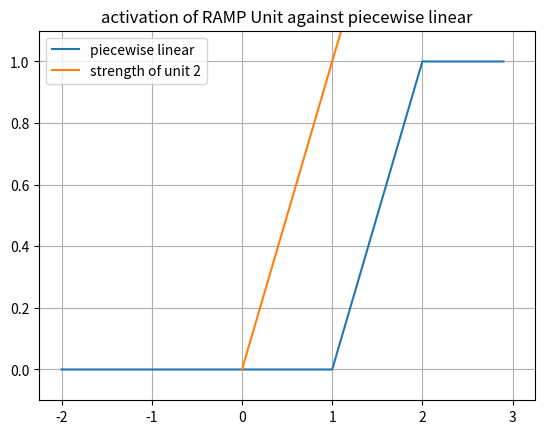
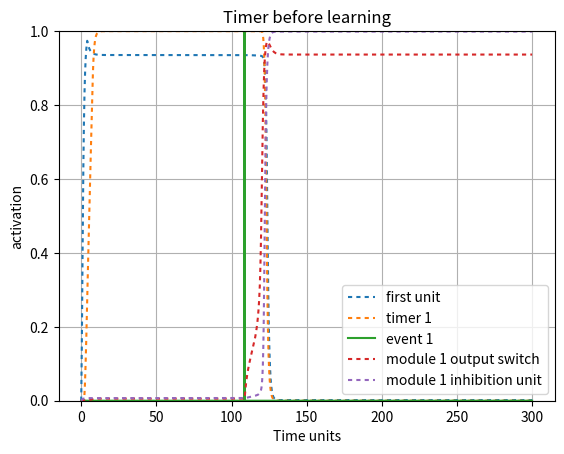
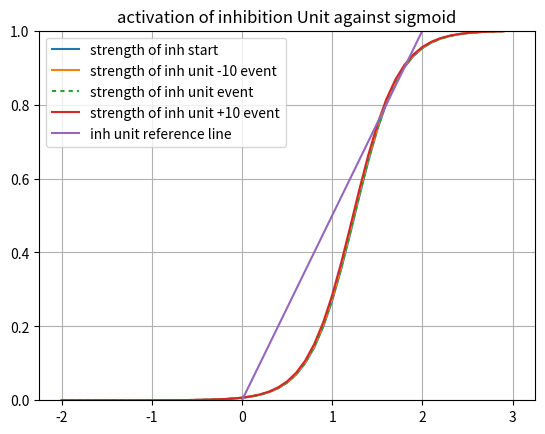
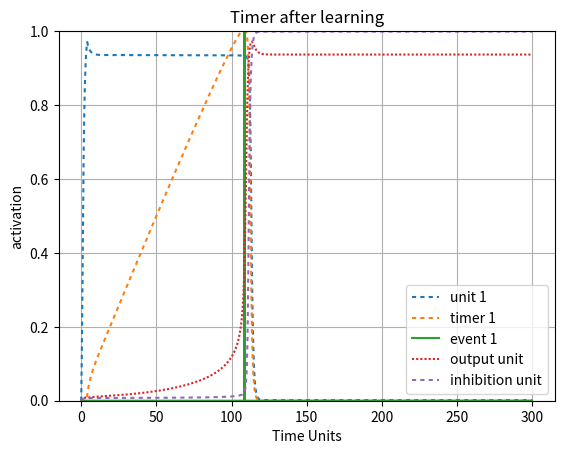

Reproduce these figures in Python, in order.
#!/usr/bin/env python3
# -*- coding: utf-8 -*-
"""
Created on Fri Apr 30 22:23:39 2021

@author: Robert Klock
"""

import numpy as np
import matplotlib.pyplot as plt
import math
import sys

sys.path.append('/Users/<user>/Documents/Class/Fall20/SimenLab/simenlab')

def plot_curves(bias, lambd = 4, slf_excitation = 2, v = 0):
    x_axis_vals = np.arange(-2, 3, dt)
    plt.plot(x_axis_vals, graph_sigmoid(lambd, x_axis_vals, bias - v))
    x1 = [0, 3]
    y2 = [0, 1/slf_excitation * 3]
    plt.plot(x1,y2, label = "strength of module 1 OFF")
    plt.ylim([0,1])
    plt.legend([ "sigmoid internal", "strength of unit 4"], loc = 0)
    plt.title("activation of 4 Unit against sigmoid BOT")
    plt.grid('on')
    plt.show() 

def sigmoid(l, total_input, b):
    f = 1/ (1 + np.exp(-l * (total_input - b)))
    return f

def graph_sigmoid(l, I, b):
    f=1/(1+np.exp(-l * (I-b)))
    return f

def sq_error(t, o):
    # T is target (desired) output
    # O is actual output
    return (t - o) ** 2

def state(unit_index, weights, v):
    activations = weights[unit_index,:] @ v
    return activations[0]

def energy(weights, v):
    return (-1/2) * v.T * weights * v

def piecewise_linear(v, bias):
    if ((v - (bias) + .5) <= 0):
        return 0
    elif (((v - (bias) + .5)> 0) and ((v - (bias) + .5) < 1)):
        return ((v - (bias) + .5))
    else:
        return 1
    
def graph_pl(v, bias, c):
    f = np.zeros(v.size)
    for i in range (0, v.size):
        if ((v[i] - (bias)) <= 0):
            f[i] = 0
        elif ((v[i] - (bias))) > 0 and ((v[i] - (bias)) < 1):
            f[i] = ((v[i] - (bias)))
        else:
            f[i] = 1
    return f

def round_up(n, decimals=0):
    multiplier = 10 ** decimals
    return math.ceil(n * multiplier) / multiplier

pBA = np.random.normal(100, 10, 1)
pCA = np.random.normal(300, 10, 1)
pCB = np.random.normal(100, 10, 1)
pBC = np.random.normal(100, 10, 1)

events = {
        "pBA": np.random.normal(100, 5, 1)[0],
        "pCA": np.random.normal(100, 5, 1)[0],
        "pCB": np.random.normal(),
        "pBC": np.random.normal()}
   
# Setup our time series data, which is a series of zeros with two batches of 1's from
# 20-30 and 50-60
dt = .1
total_duration = 300
''' Establish Events '''
data1 = np.zeros((1,round(total_duration/dt)))
data1[0][0:round(4/dt)] = 1
event1 = np.zeros((1,round(total_duration/dt)))
event1[0][round(events["pBA"]/dt)] = 1
event2 = np.zeros((1,round(total_duration/dt)))
event2[0][round(events["pCA"]/dt)] = 1


stretch = 1
ramp_bias = 1
lmbd = 4
weights = np.array([[2,     0,  0,   -.4,      0,  0,  0,  0],     # 1->1, 2->1, 3->1 4->1
                    [.7,    1,  0,   -.4,       0,  0,  0,  0],      # 1->2, 2->2, 3->2
                    [0,     .5, 2,    0,      0,  0,  0,  0],     # 1->3, 2->3, 3->3
                    [0,     0,  1,    2,      0,  0,  0,  0],
                     
                    [0,     0,  0,    0,      0,  0,  0, -.5],
                    [0,     0,  0,    0,     .4, 1,  0, -.5],
                    [0,     0,  0,    0,      0,  .5,  2, -.5],
                    [0,     0,  0,    0,      0,  0,  1, 2]])         
                         
 
beta = 1.2
inhibition_unit_bias = 1.25
third_unit_beta = 1.1
v = np.array([np.zeros(weights.shape[0])]).T 
v_test = np.array([np.zeros(weights.shape[0])]).T 
v_hist = np.array([np.zeros(weights.shape[0])]).T 
v_hist_test = np.array([np.zeros(weights.shape[0])]).T 
net_in = np.zeros(weights.shape[0])
noise = 0.00
steps = 0 
tau = 1
delta_A = 0  
l = np.full((weights.shape[0],1), lmbd) 
interval_1_slope = 1
bias = np.array([[beta, ramp_bias, beta, inhibition_unit_bias, beta, ramp_bias, beta, inhibition_unit_bias]]).T 
 
net_in_test = np.zeros(weights.shape[0])
timer_learn_1 = True  
timer_learn_2 = True  
early_1 = False
early_2 = False
for i in range (0, data1.size):
    net_in = weights @ v      
    # Transfer functions
    net_in[0] = sigmoid(l[0], data1[0][i] + net_in[0], bias[0])    
    net_in[1] = piecewise_linear(net_in[1], bias[1])
    net_in[2] = sigmoid(l[2], net_in[2], bias[2])
    #net_in[2:4] = sigmoid(l[2:4], net_in[2:4], bias[2:4])    
    net_in[3] = sigmoid(l[3], net_in[3], bias[3])
    net_in[4] = sigmoid(l[4], net_in[4], bias[4])
    net_in[5] = piecewise_linear(net_in[5], bias[5])
    net_in[6:8] = sigmoid(l[6:8], net_in[6:8], bias[6:8])
    dv = (1/tau) * ((-v + net_in) * dt) + (noise * np.sqrt(dt) * np.random.normal(0, 1, (weights.shape[0],1)))  # Add noise using np.random
    v = v + dv            
    v_hist = np.concatenate((v_hist,v), axis=1)
    z = .99
    
    """=== Early Timer Update Rules ==="""
    early_threshold = .99
    
    # Force v3 to be off during learning
    if timer_learn_1 and i < round(events["pBA"]/dt):
        v[2] = 0

    
    if (v[1] >= z) and timer_learn_1 == True:
        early_1 = True
        if i < round(events["pBA"]/dt):
            # We're still in the interval, so we keep updating
            # Drift for PL assuming a slope of 1
            A = (weights[1][0] * v[0] + (weights[1][3] * v[3]) - bias[1] + .5)
            dA = (-((A**2)/z) * dt)
    
            weights[1][0] = weights[1][0] + dA  
        else:
            #print("early")
            timer_learn_1 = False
            #print("else: ",weights[1][0])               
#    if i < round(events["pBA"]/dt):
#        timer_learn_1 = False
    #print("i: ", i, "weight: ",weights[1][0])         
    """=== Late Timer Update Rules ==="""                
    if (v[1] > 0) and (i > round(events["pBA"]/dt)) and (timer_learn_1 == True) and (not early_1):
#         If we hit our target late
#         Do the late update
        timer_learn_1 = False
        z = .99
        Vt = net_in[1][-1]
        v[2] = 1
        # drift = (weights[1][0] - bias[1] + .5)
        """=== LOOK HERE! Timer Update Rules ==="""
        drift = ((weights[1][0] * v[0]) - bias[1] + .5)
        d_A = drift * ((z-Vt)/Vt)
        weights[1][0] = weights[1][0] + d_A
        #print(weights[1][0])
        #print("late")
        #print("new weights", weights[1][0])
###

x_axis_vals = np.arange(-2, 3, dt)
plt.figure()
plt.plot(x_axis_vals, graph_pl(x_axis_vals, bias[1], 1))
x1 = [0, 3]
y2 = [0, 1/weights[1,1] * 3]
plt.plot(x1,y2, label = "strength of unit 2")
plt.ylim([-.1,1.1])
plt.legend([ "piecewise linear", "strength of unit 2"], loc = 0)
plt.title("activation of RAMP Unit against piecewise linear")
plt.grid('on')
plt.show()

plt.figure()
activation_plot_xvals = np.arange(0, total_duration, dt)
plt.plot(activation_plot_xvals, v_hist[0,0:-1], dashes = [2,2]) 
plt.plot(activation_plot_xvals, v_hist[1,0:-1], dashes = [2,2]) 
plt.plot(activation_plot_xvals, event1[0])
#plt.plot(activation_plot_xvals, event2[0])
plt.plot(activation_plot_xvals, v_hist[2,0:-1], dashes = [2,2]) 
plt.plot(activation_plot_xvals, v_hist[3,0:-1], dashes = [2,2]) 
#plt.plot(activation_plot_xvals, v_hist[5,0:-1], dashes = [1,1])
#plt.plot(activation_plot_xvals, v_hist[6,0:-1], dashes = [2,2]) 
#plt.plot(activation_plot_xvals, v_hist[7,0:-1], dashes = [2,2])  
plt.ylim([0,1])
#plt.plot(v2_v1_diff, dashes = [5,5])
plt.legend(["first unit", "timer 1", "event 1", "module 1 output switch",  "module 1 inhibition unit"], loc=0)
plt.ylabel("activation")
plt.xlabel("Time units")
plt.title("Timer before learning")
plt.grid('on')
plt.show()

x_axis_vals = np.arange(-2, 3, dt)
plt.figure()
plt.plot(x_axis_vals, graph_sigmoid(l[3], x_axis_vals, bias[3] - v_hist[3][1]))
plt.plot(x_axis_vals, graph_sigmoid(l[3], x_axis_vals, bias[3] - v_hist[3][round(events["pBA"]/dt) - 100]))
plt.plot(x_axis_vals, graph_sigmoid(l[3], x_axis_vals, bias[3] - v_hist[3][round(events["pBA"]/dt)]), dashes=[2,2])
plt.plot(x_axis_vals, graph_sigmoid(l[3], x_axis_vals, bias[3] - v_hist[3][round(events["pBA"]/dt) + 100]))
x1 = [0, 3]
y2 = [0, 1/weights[3,3] * 3]
plt.plot(x1,y2, label = "strength of inh unit")
plt.ylim([0,1])
plt.legend(["strength of inh start", "strength of inh unit -10 event", "strength of inh unit event","strength of inh unit +10 event", "inh unit reference line"], loc = 0)
plt.title("activation of inhibition Unit against sigmoid")
plt.grid('on')
plt.show() 
        
v = np.array([np.zeros(weights.shape[0])]).T 
v_test = np.array([np.zeros(weights.shape[0])]).T 
v_hist_test = np.array([np.zeros(weights.shape[0])]).T 
net_in_test = np.zeros(weights.shape[0])
data1 = np.zeros((1,round(total_duration/dt)))
data1[0][0:round(4/dt)] = .95

# Test the results of the learning rule 
for i in range (0, data1.size):
    net_in_test = weights @ v_test      
    # Transfer functions
    net_in_test[0] = sigmoid(l[0], data1[0][i] + net_in_test[0], bias[0])    
    net_in_test[1] = piecewise_linear(net_in_test[1], bias[1])
    net_in_test[2:5] = sigmoid(l[2:5], net_in_test[2:5], bias[2:5])
    
    net_in_test[5] = piecewise_linear(net_in_test[5], bias[5])
    net_in_test[6:9] = sigmoid(l[6:9], net_in_test[6:9], bias[6:9])

    dv = (1/tau) * ((-v_test + net_in_test) * dt) + (noise * np.sqrt(dt) * np.random.normal(0, 1, (weights.shape[0],1)))  # Add noise using np.random
    v_test = v_test + dv            
    v_hist_test = np.concatenate((v_hist_test,v_test), axis=1)
    
plt.figure()
activation_plot_xvals = np.arange(0, total_duration, dt)
plt.plot(activation_plot_xvals, v_hist_test[0,0:-1], dashes = [2,2]) 
plt.plot(activation_plot_xvals, v_hist_test[1,0:-1], dashes = [2,2]) 
plt.plot(activation_plot_xvals, event1[0])
# plt.plot(activation_plot_xvals, event2[0])
plt.plot(activation_plot_xvals, v_hist_test[2,0:-1], dashes = [1,1])
plt.plot(activation_plot_xvals, v_hist_test[3,0:-1], dashes = [2,2]) 
plt.ylim([0,1])
#plt.plot(v2_v1_diff, dashes = [5,5])
plt.legend(["unit 1", "timer 1", "event 1", "output unit", "inhibition unit"], loc=0)
plt.ylabel("activation")
plt.xlabel("Time Units")
plt.title("Timer after learning")
plt.grid('on')
plt.show()

def multiple_trials(n=5, s = 1, noise = 0):
    ramp_bias = 1
    dt = .1
    stretch_factor = s
    total_duration = round(300 / stretch_factor)
    weights = np.array([[2,     0,  0,   -.4,      0,  0,  0,  0],     # 1->1, 2->1, 3->1 4->1
                        [0.7,  1,  0,   -.4,       0,  0,  0,  0],      # 1->2, 2->2, 3->2
                        [0,     .5,  2,   -.4,      0,  0,  0,  0],     # 1->3, 2->3, 3->3
                        [0,     0,  1,    2,      0,  0,  0,  0],
                         
                        [0,     0,  1,    0,      2,  0,  0,-.5],
                        [0,     0,  0,    0,     .7, 1,  0,-.5],
                        [0,     0,  0,    0,      0,  .5,  2, -.5],
                        [0,     0,  0,    0,      0,  0,  1, 2]]) 
    
    stretch_weights =  np.array([[2,     0,  0,   -.5,      0,  0,  0,  0],     # 1->1, 2->1, 3->1 4->1
                        [.55,  1,  0,   -.5,       0,  0,  0,  0],      # 1->2, 2->2, 3->2
                        [0,     .5,  2,   -.5,      0,  0,  0,  0],     # 1->3, 2->3, 3->3
                        [0,     0,  1,    2,      0,  0,  0,  0],
                         
                        [0,     0,  1,    0,      2,  0,  0,-.5],
                        [0,     0,  0,    0,     .55, 1,  0,-.5],
                        [0,     0,  0,    0,      0,  .5,  2, -.5],
                        [0,     0,  0,    0,      0,  0,  1, 2]]) 
    #np.array([[2,     0,  0,   -1,      0,  0,  0,  0],     # 1->1, 2->1, 3->1 4->1
#                        [0.3,  1,  0,   -1,       0,  0,  0,  0],      # 1->2, 2->2, 3->2
#                        [0,     .55,  2,   -1,      0,  0,  0,  0],     # 1->3, 2->3, 3->3
#                        [0,     0,  1,    2,      0,  0,  0,  0],
#                         
#                        [0,     0,  1,    0,      2,  0,  0,-1],
#                        [0,     0,  0,    0,     .03, 1,  0,-1],
#                        [0,     0,  0,    0,      0,  .55,  2, -1],
#                        [0,     0,  0,    0,      0,  0,  1, 2]]) 
    plt.figure()
    activation_plot_xvals = np.arange(0, total_duration, dt)
    for i in range(n):
        events = {
        "pBA": np.random.normal(70, 5, 1)[0] / s,
        "pCA": np.random.normal(140, 5, 1)[0] / s,
        "pCB": np.random.normal(),
        "pBC": np.random.normal()}
        ''' Establish Events '''
        data1 = np.zeros((1,round(total_duration/dt)))
        data1[0][0:round(4/dt)] = 1
        event1 = np.zeros((1,round(total_duration/dt)))
        event1[0][round(events["pBA"] / stretch_factor /dt)] = 1
        event2 = np.zeros((1,round(total_duration/dt)))
        event2[0][round(events["pCA"] / stretch_factor /dt)] = 1      
                                 
         
        beta = 1.2
        inhibition_unit_bias = 1.5
        lmbd = 4
        v_hist = np.array([np.zeros(weights.shape[0])]).T 
        noise = noise
        tau = 1
        l = np.array([[lmbd, lmbd, lmbd, lmbd, lmbd, lmbd, lmbd, lmbd]]).T   
        #l = np.full([ weights.shape[0] ], lmbd).T  
        bias = np.array([[beta, ramp_bias, beta, inhibition_unit_bias, beta, ramp_bias, beta, inhibition_unit_bias]]).T 
         
        v = np.array([np.zeros(weights.shape[0])]).T 
        net_in = np.zeros(weights.shape[0])
        timer_learn_1 = True  
        timer_learn_2 = True  
        early_1 = False
        early_2 = False
        stretched = False if s == 1 else True
        for j in range (0, data1.size):   

            net_in = weights @ v if not stretched else stretch_weights @ v  

            # Transfer functions
            net_in[0] = sigmoid(l[0], data1[0][j] + net_in[0], bias[0])    
            net_in[1] = piecewise_linear(net_in[1], bias[1])
            net_in[2:5] = sigmoid(l[2:5], net_in[2:5], bias[2:5])
            net_in[5] = piecewise_linear(net_in[5], bias[5])
            net_in[6:8] = sigmoid(l[6:8], net_in[6:8], bias[6:8])
        
            dv = (1/tau) * ((-v + net_in) * dt) + (noise * np.sqrt(dt) * np.random.normal(0, 1, (weights.shape[0],1)))  # Add noise using np.random
            v = v + dv            
            v_hist = np.concatenate((v_hist,v), axis=1)
            v[4:] = 0
            z = .99
            ''' Module 1 
                Early Update Rule '''
            if (v[1] >= z) and timer_learn_1 == True:
                early_1 = True
                if j < round(events["pBA"]/dt):
                    # We're early
                    if not stretched:
                        print("early update multiple trials no stretch")
                        A = (weights[1][0] * v[0] + (weights[1][3] * v[3]) - bias[1] + .5)
                        dA = (-((A**2)/z) * dt)
                        weights[1][0] = weights[1][0] + dA  
                        
                    else:
                        print("early update multiple trials")
                        drift = ((ramp_bias + stretch * (stretch_weights[1][0] - ramp_bias)) - bias[1] + .5)
                        d_A = (- (drift ** 2)/z) * dt
                        stretch_weights[1][0] = stretch_weights[1][0] + d_A  
                else:
                    timer_learn_1 = False
            
            ''' Module 1 
                Late Update Rule '''
            if (net_in[1][-1] > 0) and (j > round(events["pBA"]/dt/s)) and (timer_learn_1 == True) and (not early_1):
                # If we hit our target late
                # Do the late update
                
                timer_learn_1 = False
                z = net_in[0][-1]
                z = .99
                Vt = net_in[1][-1]
                if not stretched:
                    drift = ((weights[1][0] * v[0]) - bias[1] + .5) 
                    d_A = drift * ((z-Vt)/Vt)
                    weights[1][0] = weights[1][0] + d_A
                else:
                    drift = (((ramp_bias + stretch * (stretch_weights[1][0] - ramp_bias)) * v[0]) - bias[1] + .5) 
                    d_A = drift * ((z-Vt)/Vt)
                    stretch_weights[1][0] = stretch_weights[1][0] + d_A
            
            ''' Module 2
                Early Update Rule 
            if (v[5] >= z) and timer_learn_2 == True:
                early_2 = True
                if i < round(events["pCA"]/dt / s):
                    if not stretched:
                        # We're still in the interval, so we keep updating
                        A = (weights[5][4] * v[4] + (weights[4][5] * v[5]) - bias[5] + .5)
                        dA = (-((A**2)/z) * dt)
                        weights[5][4] = weights[5][4] + dA    
                        
                    else: 
                        # We're still in the interval, so we keep updating
                        drift = (weights[5][4] - bias[5] + .5) 
                        d_A = (- (drift ** 2)/z) * dt
                        weights[5][4] = weights[5][4] + d_A  
                else:
                    timer_learn_2 = False
                    
             Module 2 
                Late Update Rule 
            if (v[5] > 0) and (i > round(events["pCA"]/dt)) and (timer_learn_2 == True) and (not early_2):
                # If we hit our target late
                # Do the late update
                timer_learn_2 = False
                z = net_in[5][-1]
                z = .99
                Vt = net_in[5][-1]
                if not stretched:
                    drift = (weights[5][4] * v[4]) - ramp_bias + .5
                    d_A = drift * ((z-Vt)/Vt)
                    weights[5][4] = weights[5][4] + d_A
                else:
                    drift = (weights[5][4] * v[4]) - ramp_bias + .5
                    d_A = drift * ((z-Vt)/Vt)
                    weights[5][4] = weights[5][4] + d_A
                    '''
       
        plt.plot(activation_plot_xvals, event1[0], 'k', alpha = .6)
        plt.plot(activation_plot_xvals, event2[0], 'k', alpha = .6)      
        plt.plot(activation_plot_xvals, v_hist[1,0:-1], 'b', dashes = [2,2]) 
        plt.plot(activation_plot_xvals, v_hist[5,0:-1], 'r', dashes = [2,2]) 
        plt.ylim([0,1])
     
        #plt.plot(v2_v1_diff, dashes = [5,5])
    plt.legend(["event 1", "event 2", "timer 1", "timer 2"], loc=0)
    plt.ylabel("activation")
    plt.xlabel("steps")
    plt.title("Timer behavior multiple trials")
    plt.grid('on')
    plt.show()


